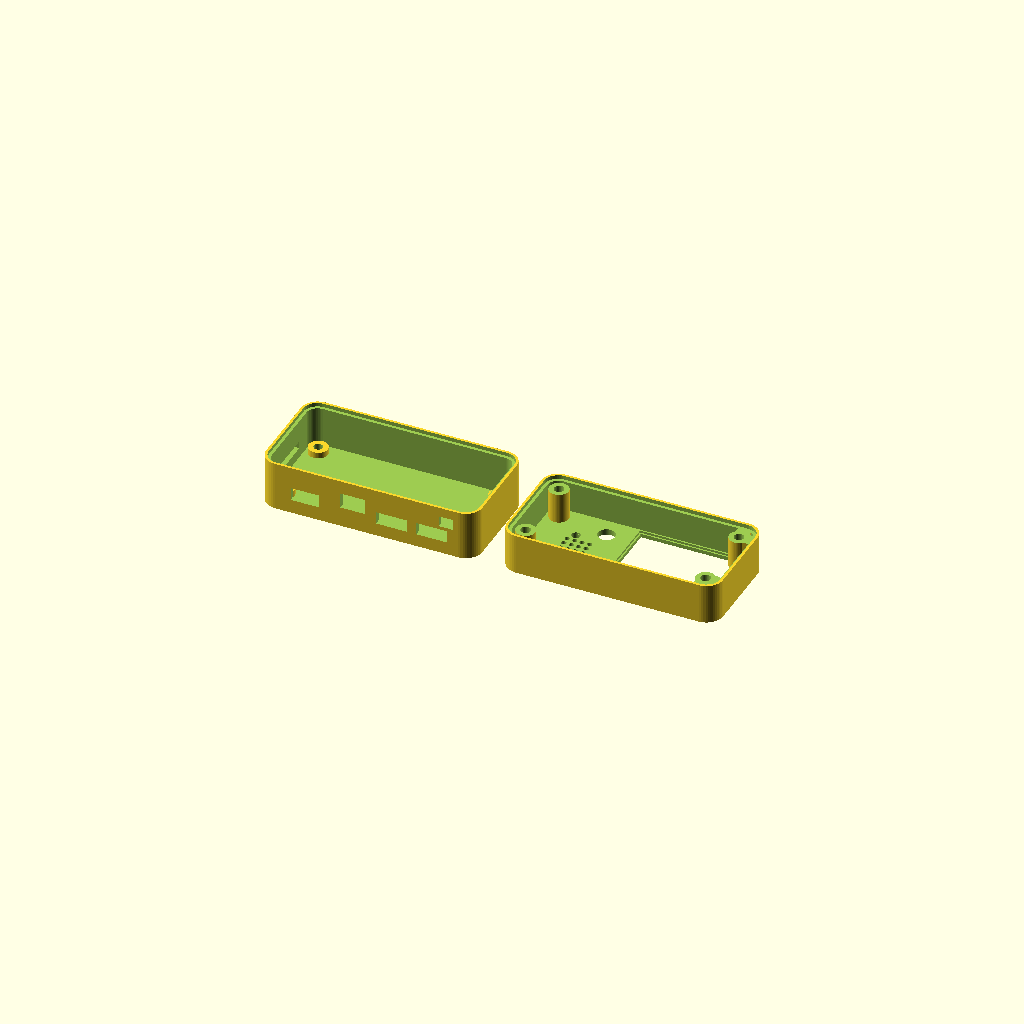
Cell 1: the model at its default parameters.
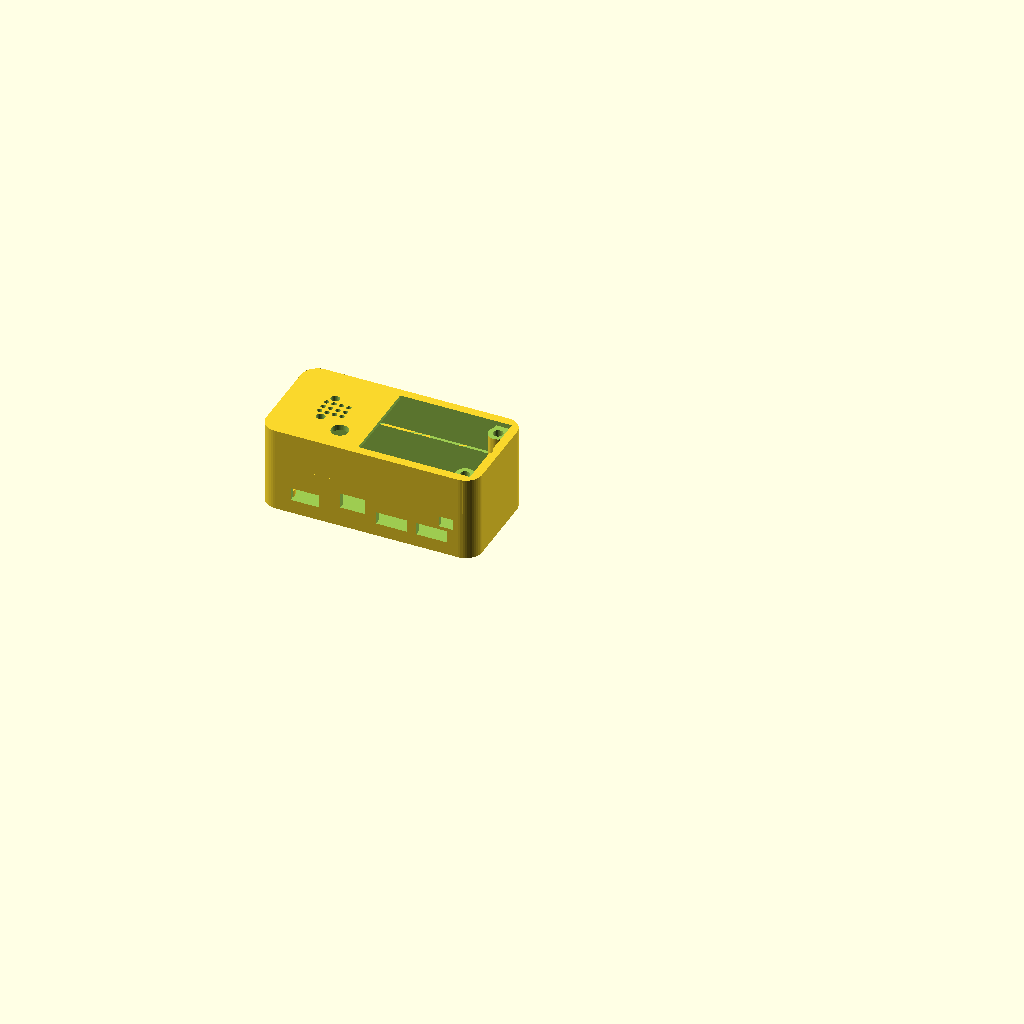
Cell 2: part = "assembly" (everything else at default).
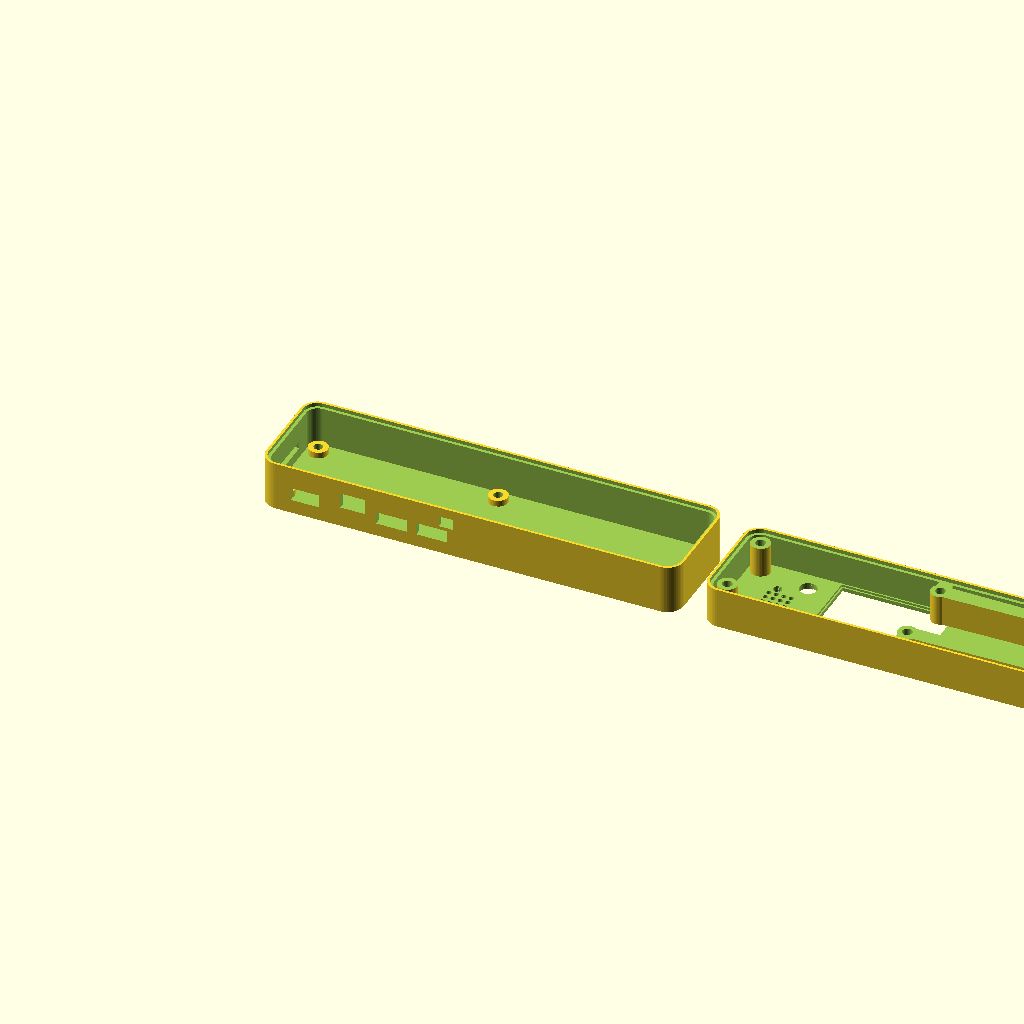
Cell 3 — pcb_x set to 130, the other parameters unchanged.
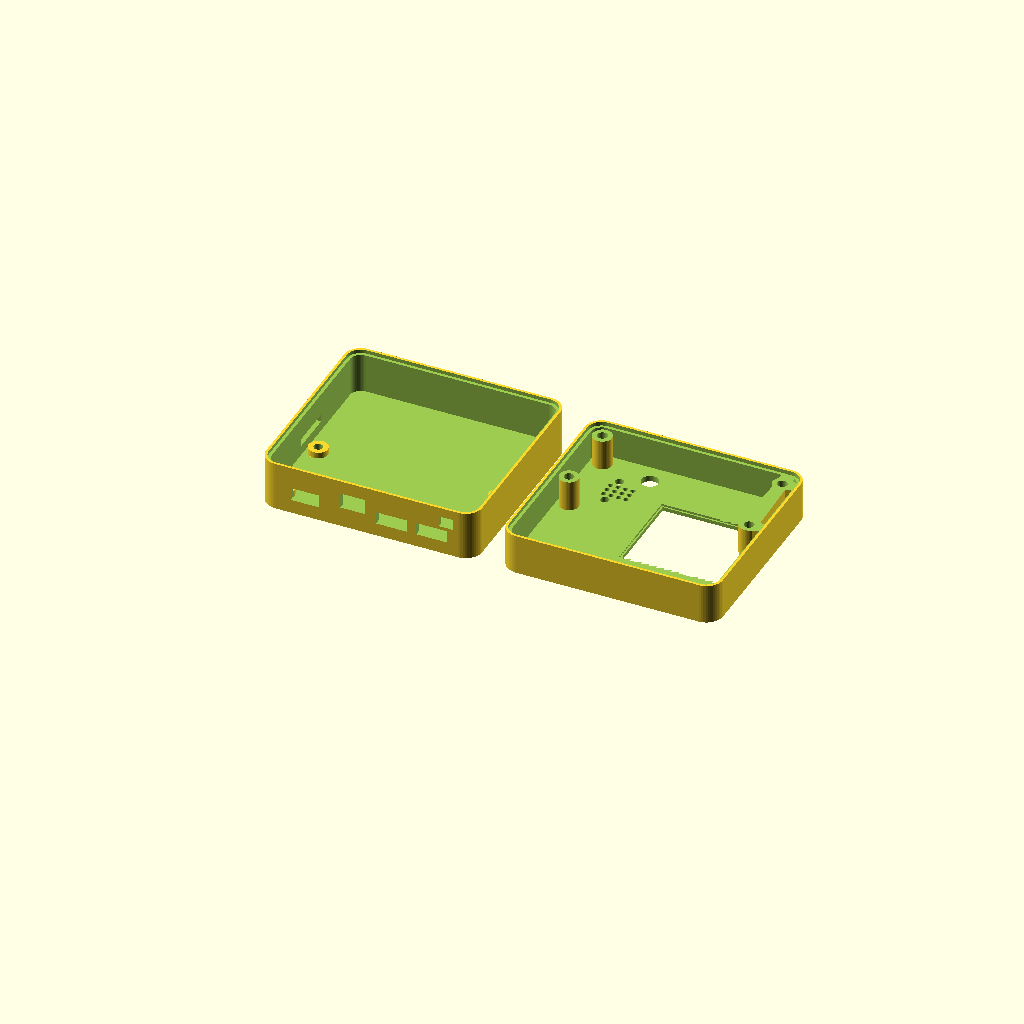
Cell 4: pcb_y = 60 (everything else at default).
One fixed orthographic camera (rotation 55°, 0°, 25°; colour scheme Cornfield) for every cell.
Source of the model, hardware/case/jarvis-whisplay-case.scad:
// =============================================================================
// Desk Jarvis case — Orange Pi Zero 2W (bottom) + Whisplay HAT (top)
// Ethan’s desk Jarvis. Custom OPi ports (NOT RPi Micro-USB).
// OpenSCAD 2021.01+  |  mm
// =============================================================================
// PCB-local coords (origin = microSD corner of PCB footprint):
//   X 0..65  (X=0 microSD, X=65 screen/RGB end)
//   Y 0..30  (Y=0 Mini-HDMI + 2×USB-C; Y=30 GPIO/40-pin header)
//   Z up from underside of bottom PCB
 // HAT face openings informed by photos + PiSugar/Ground Zero (RPi ports ignored).
// =============================================================================

/* [Render] */
part = "both"; // ["bottom","top","both","assembly"]
explode = 0;

/* [PCB / stack] */
pcb_x = 65.0;
pcb_y = 30.0;
pcb_t = 1.2;
corner_r = 3.0;
hole_centers = [[3.5,3.5],[61.5,3.5],[3.5,26.5],[61.5,26.5]];

standoff_h = 2.0;
header_gap = 11.0;
hat_t = 1.2;
display_raise = 2.5;
cavity_h = 22.0;       // standoff tops → lid underside (≥22)

/* [Case shell] */
wall = 1.8;
floor_t = 1.8;
lid_t = 1.8;
pcb_clr = 0.5;
split_z = 14.0;        // bottom inner wall height above floor top
lip_h = 1.2;           // stepped rim for lid mate

/* [Screen — Whisplay 30×37 glass, PCB X=28..65] */
screen_x0 = 28.0;
screen_len = 37.0;
win_x = 36.0;
win_y = 29.0;
win_recess = 0.6;

/* [Whisplay face — branding zone] */
mic_d = 2.8;
mic_positions = [[12.0, 10.0],[12.0, 20.0]];
spk_cx = 14.0; spk_cy = 15.0; spk_hole_d = 1.6; spk_pitch = 2.4;
spk_rows = 3; spk_cols = 4;
led_d = 3.2; led_x = 63.5; led_y = 15.0;
btn_d = 5.5; btn_x = 20.0; btn_y = 6.0;

/* [Orange Pi Zero 2W ports] */
hdmi_x = 12.5; hdmi_w = 9.0; hdmi_h = 4.2;
usbc1_x = 40.5; usbc2_x = 53.5; usbc_w = 10.0; usbc_h = 4.0;
sd_w = 14.0; sd_h = 2.4; sd_depth = 4.0;
ant_x = 58.0; ant_z_from_pcb = 6.0; ant_d = 3.5;
ph_x = 28.0; ph_w = 8.0; ph_h = 5.0; ph_z_from_pcb = 4.0;

/* [Bosses / M2.5 — screws from bottom into lid posts] */
boss_od = 6.2;
boss_id_bottom = 2.9;
boss_id_lid = 3.2;
insert_pilot = 3.6;
use_heatset = false;
screw_head_d = 5.2;
screw_head_h = 1.8;

eps = 0.08;
$fn = 48;

inner_x = pcb_x + 2*pcb_clr;
inner_y = pcb_y + 2*pcb_clr;
outer_x = inner_x + 2*wall;
outer_y = inner_y + 2*wall;
inner_h = standoff_h + cavity_h;
outer_h = floor_t + inner_h + lid_t;
bottom_h = floor_t + split_z;          // includes full wall; lip is a STEP cut
lid_wall_h = outer_h - bottom_h + lip_h; // lid walls drop into the step
pcb_ox = wall + pcb_clr;
pcb_oy = wall + pcb_clr;
pcb_oz = floor_t + standoff_h;
lid_id = use_heatset ? insert_pilot : boss_id_lid;

module rounded_box(sx, sy, sz, r) {
    rr = min(r, sx/2 - 0.01, sy/2 - 0.01);
    linear_extrude(height=sz)
        translate([rr, rr])
            offset(r=rr) square([sx - 2*rr, sy - 2*rr], center=false);
}

module wall_slot_y0(cx, zc, w, h, depth) {
    translate([cx - w/2, -eps, zc - h/2]) cube([w, depth + eps, h]);
}
module wall_slot_x0(cy, zc, w, h, depth) {
    translate([-eps, cy - w/2, zc - h/2]) cube([depth + eps, w, h]);
}

module port_cutouts() {
    wall_slot_y0(pcb_ox + hdmi_x, pcb_oz + pcb_t + hdmi_h/2 - 0.5,
                 hdmi_w, hdmi_h, wall + pcb_clr + 1.5);
    for (ux = [usbc1_x, usbc2_x])
        wall_slot_y0(pcb_ox + ux, pcb_oz + pcb_t + usbc_h/2 - 0.8,
                     usbc_w, usbc_h, wall + pcb_clr + 1.5);
    wall_slot_x0(pcb_oy + pcb_y/2, pcb_oz + pcb_t + sd_h/2,
                 sd_w, sd_h, wall + pcb_clr + sd_depth);
    wall_slot_y0(pcb_ox + ant_x, pcb_oz + pcb_t + ant_z_from_pcb,
                 ant_d + 1.0, ant_d, wall + pcb_clr + 1.0);
    wall_slot_y0(pcb_ox + ph_x, pcb_oz + pcb_t + ph_z_from_pcb,
                 ph_w, ph_h, wall + pcb_clr + 1.0);
}

// =============================================================================
module case_bottom() {
    r_out = corner_r + pcb_clr + wall;
    r_in  = corner_r + pcb_clr;
    step = wall * 0.45;   // horizontal depth of lid seat step

    difference() {
        union() {
            // Outer shell open at top
            difference() {
                rounded_box(outer_x, outer_y, bottom_h, r_out);
                translate([wall, wall, floor_t])
                    rounded_box(inner_x, inner_y, bottom_h - floor_t + eps, max(0.2, r_in));
            }
            // PCB standoffs
            for (h = hole_centers)
                translate([pcb_ox + h[0], pcb_oy + h[1], floor_t])
                    cylinder(h=standoff_h, d=boss_od);
        }

        // Stepped rim: cut inner ledge so lid walls drop in (no overlapping add)
        translate([step, step, bottom_h - lip_h])
            rounded_box(outer_x - 2*step, outer_y - 2*step, lip_h + eps,
                        max(0.2, r_out - step));

        // Screw through + countersink from outside bottom
        for (h = hole_centers) {
            translate([pcb_ox + h[0], pcb_oy + h[1], -eps])
                cylinder(h=bottom_h + 2*eps, d=boss_id_bottom);
            translate([pcb_ox + h[0], pcb_oy + h[1], -eps])
                cylinder(h=screw_head_h + eps, d1=screw_head_d, d2=boss_id_bottom);
        }

        port_cutouts();
    }
}

// =============================================================================
module case_top() {
    r_out = corner_r + pcb_clr + wall;
    r_in  = corner_r + pcb_clr;
    step = wall * 0.45;

    difference() {
        union() {
            // Lid box (walls hang down; top slab = lid_t)
            difference() {
                rounded_box(outer_x, outer_y, lid_wall_h, r_out);
                translate([wall, wall, -eps])
                    rounded_box(inner_x, inner_y, lid_wall_h - lid_t + 0.01, max(0.2, r_in));
            }

            // Posts: overlap into slab by 1.5mm for manifold fuse
            for (h = hole_centers) {
                z_top = lid_wall_h - lid_t + 1.5;
                z_bot = 1.0;
                translate([pcb_ox + h[0], pcb_oy + h[1], z_bot])
                    cylinder(h=z_top - z_bot, d=boss_od);
            }

            // Brace screen-end posts (X=61.5) to walls — window removes slab there
            for (h = hole_centers) if (h[0] > 40) {
                cx = pcb_ox + h[0];
                cy = pcb_oy + h[1];
                z0 = 1.0;
                zh = lid_wall_h - lid_t + 1.0;
                // to X=max wall
                hull() {
                    translate([cx, cy, z0]) cylinder(h=zh-z0, d=boss_od*0.85);
                    translate([outer_x - wall - 0.05, cy - boss_od*0.3, z0])
                        cube([wall*0.55, boss_od*0.6, zh-z0]);
                }
                // to nearer Y wall
                if (h[1] < pcb_y/2)
                    hull() {
                        translate([cx, cy, z0]) cylinder(h=zh-z0, d=boss_od*0.85);
                        translate([cx - boss_od*0.3, 0.15, z0])
                            cube([boss_od*0.6, wall*0.9, zh-z0]);
                    }
                else
                    hull() {
                        translate([cx, cy, z0]) cylinder(h=zh-z0, d=boss_od*0.85);
                        translate([cx - boss_od*0.3, outer_y - wall*0.9 - 0.15, z0])
                            cube([boss_od*0.6, wall*0.9, zh-z0]);
                    }
            }
        }

        // Pilot holes (open from bottom of lid, stop before outer top skin)
        for (h = hole_centers)
            translate([pcb_ox + h[0], pcb_oy + h[1], -eps])
                cylinder(h=lid_wall_h - 0.8, d=lid_id);

        // Screen window
        win_x0 = pcb_ox + screen_x0 + (screen_len - win_x)/2;
        win_y0 = pcb_oy + (pcb_y - win_y)/2;
        translate([win_x0, win_y0, lid_wall_h - lid_t - eps])
            cube([win_x, win_y, lid_t + 2*eps]);
        translate([win_x0 - 0.5, win_y0 - 0.5, lid_wall_h - lid_t - eps])
            cube([win_x + 1.0, win_y + 1.0, win_recess + eps]);

        // Mic / speaker / LED / button
        for (m = mic_positions)
            translate([pcb_ox + m[0], pcb_oy + m[1], lid_wall_h - lid_t - eps])
                cylinder(h=lid_t + 2*eps, d=mic_d);
        for (i = [0:spk_cols-1])
            for (j = [0:spk_rows-1])
                translate([
                    pcb_ox + spk_cx + (i - (spk_cols-1)/2)*spk_pitch,
                    pcb_oy + spk_cy + (j - (spk_rows-1)/2)*spk_pitch,
                    lid_wall_h - lid_t - eps
                ]) cylinder(h=lid_t + 2*eps, d=spk_hole_d);
        translate([pcb_ox + led_x, pcb_oy + led_y, lid_wall_h - lid_t - eps])
            cylinder(h=lid_t + 2*eps, d=led_d);
        translate([pcb_ox + btn_x, pcb_oy + btn_y, lid_wall_h - lid_t - eps])
            cylinder(h=lid_t + 2*eps, d=btn_d);

        // Mate: thin outer skirt seats into bottom step
        // (remove inner material at wall foot so remaining wall thickness = step)
        translate([step, step, -eps])
            rounded_box(outer_x - 2*step, outer_y - 2*step, lip_h + 0.15,
                        max(0.2, r_out - step));
    }
}

module print_layout() {
    case_bottom();
    translate([outer_x + 8, 0, 0])
        translate([0, outer_y, lid_wall_h])
            rotate([180, 0, 0])
                case_top();
}

if (part == "bottom") case_bottom();
else if (part == "top")
    translate([0, outer_y, lid_wall_h]) rotate([180, 0, 0]) case_top();
else if (part == "assembly") {
    case_bottom();
    translate([0, 0, bottom_h - lip_h + explode]) case_top();
} else print_layout();

echo(str("outer=", outer_x, "x", outer_y, "x", outer_h));
echo(str("bottom_h=", bottom_h, " lid_wall_h=", lid_wall_h, " cavity=", cavity_h));
Parameter table extracted from the source (name, type, default, range or options):
part: string, default "both", options "bottom", "top", "both", "assembly"
explode: number, default 0
pcb_x: number, default 65
pcb_y: number, default 30
pcb_t: number, default 1.2
corner_r: number, default 3
standoff_h: number, default 2
header_gap: number, default 11
hat_t: number, default 1.2
display_raise: number, default 2.5
cavity_h: number, default 22
wall: number, default 1.8
floor_t: number, default 1.8
lid_t: number, default 1.8
pcb_clr: number, default 0.5
split_z: number, default 14
lip_h: number, default 1.2
screen_x0: number, default 28
screen_len: number, default 37
win_x: number, default 36
win_y: number, default 29
win_recess: number, default 0.6
mic_d: number, default 2.8
boss_od: number, default 6.2
boss_id_bottom: number, default 2.9
boss_id_lid: number, default 3.2
insert_pilot: number, default 3.6
use_heatset: bool, default false
screw_head_d: number, default 5.2
screw_head_h: number, default 1.8
eps: number, default 0.08
